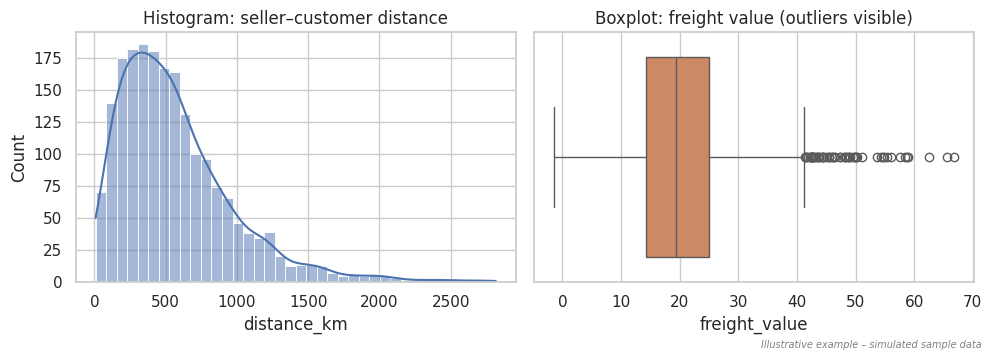

Write the Python code that produced this figure. (Note: this script raises an exception after producing the figure.)
"""
Makes the example charts used in the Week 2 report.

NOTE: Week 2 is a planning task, so no real dataset is analysed yet.
The data below is a small SIMULATED sample with the same columns I expect
after cleaning the Olist data. It is only used to show what each type of
chart will look like. The real numbers will come in Week 3.
"""
import numpy as np
import pandas as pd
import matplotlib.pyplot as plt
import seaborn as sns
from matplotlib.patches import FancyBboxPatch, FancyArrowPatch

sns.set_theme(style="whitegrid", palette="Set2")
rng = np.random.default_rng(42)
OUT = "images/"
NOTE = "Illustrative example – simulated sample data"

# ---------- simulated sample ----------
n = 2000
distance = rng.gamma(2.0, 280, n)                       # km
weight = rng.lognormal(7, 1, n)                         # grams
price = rng.lognormal(4.5, 0.7, n)
freight = 8 + distance * 0.02 + weight / 1500 + rng.normal(0, 4, n)
est_days = np.clip(rng.normal(23, 8, n), 5, 60).round()
month = rng.integers(1, 13, n)
states = rng.choice(["SP", "RJ", "MG", "RS", "PR", "BA", "SC", "PE", "CE", "MA"], n,
                    p=[.40, .13, .12, .06, .05, .05, .05, .05, .05, .04])
logit = -3.4 + distance / 900 - est_days / 40 + (month == 11) * 0.9 + (month == 3) * 0.6 \
        + np.isin(states, ["BA", "MA", "CE", "PE"]) * 0.8
late = (rng.random(n) < 1 / (1 + np.exp(-logit))).astype(int)
review = np.where(late == 1, rng.choice([1, 2, 3, 4, 5], n, p=[.45, .15, .15, .12, .13]),
                  rng.choice([1, 2, 3, 4, 5], n, p=[.07, .03, .08, .2, .62]))
df = pd.DataFrame({"distance_km": distance, "product_weight_g": weight, "price": price,
                   "freight_value": freight, "estimated_days": est_days, "month": month,
                   "customer_state": states, "is_late": late, "review_score": review})
df.loc[rng.choice(n, 60, replace=False), "product_weight_g"] = np.nan


def note(fig):
    fig.text(0.99, 0.01, NOTE, ha="right", fontsize=7, color="grey", style="italic")


# 1. univariate - histogram + boxplot
fig, ax = plt.subplots(1, 2, figsize=(10, 3.6))
sns.histplot(df["distance_km"], kde=True, ax=ax[0], color="#4C72B0")
ax[0].set_title("Histogram: seller–customer distance")
sns.boxplot(x=df["freight_value"], ax=ax[1], color="#DD8452")
ax[1].set_title("Boxplot: freight value (outliers visible)")
note(fig); plt.tight_layout(); fig.savefig(OUT + "w2_fig2_univariate.png", dpi=150); plt.close()

# 2. categorical / target balance
fig, ax = plt.subplots(1, 2, figsize=(10, 3.6))
counts = df["is_late"].map({0: "On time", 1: "Late"}).value_counts()
ax[0].bar(counts.index, counts.values, color=["#55A868", "#C44E52"])
ax[0].set_title("Bar chart: target class balance")
ax[0].set_ylim(0, counts.max() * 1.15)
for i, v in enumerate(counts.values):
    ax[0].text(i, v, f"{v / n:.0%}", ha="center", va="bottom")
st = df["customer_state"].value_counts()
sns.barplot(x=st.values, y=st.index, ax=ax[1], color="#8172B3")
ax[1].set_title("Bar chart: orders by customer state")
note(fig); plt.tight_layout(); fig.savefig(OUT + "w2_fig3_categorical.png", dpi=150); plt.close()

# 3. bivariate
fig, ax = plt.subplots(1, 3, figsize=(13, 3.8))
sns.scatterplot(data=df.sample(600, random_state=1), x="distance_km", y="freight_value",
                hue="is_late", alpha=.6, ax=ax[0], palette={0: "#55A868", 1: "#C44E52"})
ax[0].set_title("Scatter: distance vs freight")
sns.boxplot(data=df, x="is_late", y="distance_km", ax=ax[1], palette=["#55A868", "#C44E52"],
            hue="is_late", legend=False)
ax[1].set_title("Boxplot: distance by late / on time")
rate = df.groupby("month")["is_late"].mean() * 100
ax[2].plot(rate.index, rate.values, marker="o", color="#C44E52")
ax[2].set_xticks(range(1, 13)); ax[2].set_title("Line: late % by purchase month")
ax[2].set_ylabel("% late")
note(fig); plt.tight_layout(); fig.savefig(OUT + "w2_fig4_bivariate.png", dpi=150); plt.close()

# 4. multivariate - heatmap + pivot heatmap
fig, ax = plt.subplots(1, 2, figsize=(12, 4.6))
num = df[["distance_km", "product_weight_g", "price", "freight_value", "estimated_days",
          "review_score", "is_late"]]
corr = num.corr()
sns.heatmap(corr, annot=True, fmt=".2f", cmap="coolwarm", center=0, ax=ax[0],
            mask=np.triu(np.ones_like(corr, dtype=bool)), cbar=False, annot_kws={"size": 8})
ax[0].set_title("Correlation heatmap")
df["dist_band"] = pd.cut(df["distance_km"], [0, 300, 700, 1500, 10000],
                         labels=["<300", "300-700", "700-1500", ">1500"])
df["est_band"] = pd.cut(df["estimated_days"], [0, 15, 25, 35, 100],
                        labels=["<15", "15-25", "25-35", ">35"])
pv = df.pivot_table(index="dist_band", columns="est_band", values="is_late",
                    aggfunc="mean", observed=False) * 100
sns.heatmap(pv, annot=True, fmt=".0f", cmap="Reds", ax=ax[1])
ax[1].set_title("Late % by distance band × estimate window")
ax[1].set_xlabel("estimated days"); ax[1].set_ylabel("distance (km)")
ax[1].tick_params(axis="y", rotation=0)
note(fig); plt.tight_layout(); fig.savefig(OUT + "w2_fig5_multivariate.png", dpi=150); plt.close()

# 5. missing values
fig, ax = plt.subplots(figsize=(8, 3))
sns.heatmap(df.drop(columns=["dist_band", "est_band"]).isna().T, cbar=False, cmap=["#EEEEEE", "#C44E52"], ax=ax,
            xticklabels=False)
ax.set_title("Missing value map (red = missing)")
note(fig); plt.tight_layout(); fig.savefig(OUT + "w2_fig6_missing.png", dpi=150); plt.close()


# 6. EDA framework flowchart
def box(ax, x, y, w, h, t, c):
    ax.add_patch(FancyBboxPatch((x - w / 2, y - h / 2), w, h, boxstyle="round,pad=0.02,rounding_size=0.1",
                                fc=c, ec="#333", lw=1.2))
    ax.text(x, y, t, ha="center", va="center", fontsize=9)


def arr(ax, a, b):
    ax.add_patch(FancyArrowPatch(a, b, arrowstyle="-|>", mutation_scale=14, lw=1.3, color="#333"))


fig, ax = plt.subplots(figsize=(12, 5))
ax.set_xlim(0, 24); ax.set_ylim(0, 10); ax.axis("off")
top = [(2.2, "1. Load &\nfirst look\n(shape, dtypes,\nhead)", "#FFF2B3"),
       (6.6, "2. Data quality\n(missing values,\nduplicates,\nwrong types)", "#D9EAD3"),
       (11.0, "3. Univariate\n(distributions,\ncounts, skew)", "#CFE2F3"),
       (15.4, "4. Bivariate\n(feature vs\ntarget)", "#D9D2E9"),
       (19.8, "5. Multivariate\n(correlation,\npivot heatmaps)", "#F4CCCC")]
for x, t, c in top:
    box(ax, x, 7, 3.6, 2.6, t, c)
for (x1, _, _), (x2, _, _) in zip(top[:-1], top[1:]):
    arr(ax, (x1 + 1.8, 7), (x2 - 1.8, 7))
bottom = [(19.8, "6. Outlier\ntreatment\n(IQR, capping)", "#FCE5CD"),
          (15.4, "7. Feature ideas\n& hypotheses\nlist", "#D0E0E3"),
          (11.0, "8. Document\n(notebook +\nreport)", "#EAD1DC")]
for x, t, c in bottom:
    box(ax, x, 2.6, 3.6, 2.4, t, c)
arr(ax, (19.8, 5.7), (19.8, 3.8))
arr(ax, (18.0, 2.6), (17.2, 2.6)); arr(ax, (13.6, 2.6), (12.8, 2.6))
ax.annotate("", xy=(6.6, 5.7), xytext=(9.2, 2.6),
            arrowprops=dict(arrowstyle="-|>", ls="--", color="#C0392B", connectionstyle="arc3,rad=-0.3"))
ax.text(5.2, 3.0, "new issue found?\ngo back and re-clean", color="#C0392B", fontsize=8, ha="center")
ax.set_title("Figure 1: EDA Framework – order of steps", fontsize=12, fontweight="bold")
plt.tight_layout(); fig.savefig(OUT + "w2_fig1_framework.png", dpi=150); plt.close()
print("Week 2 charts saved in images/")
